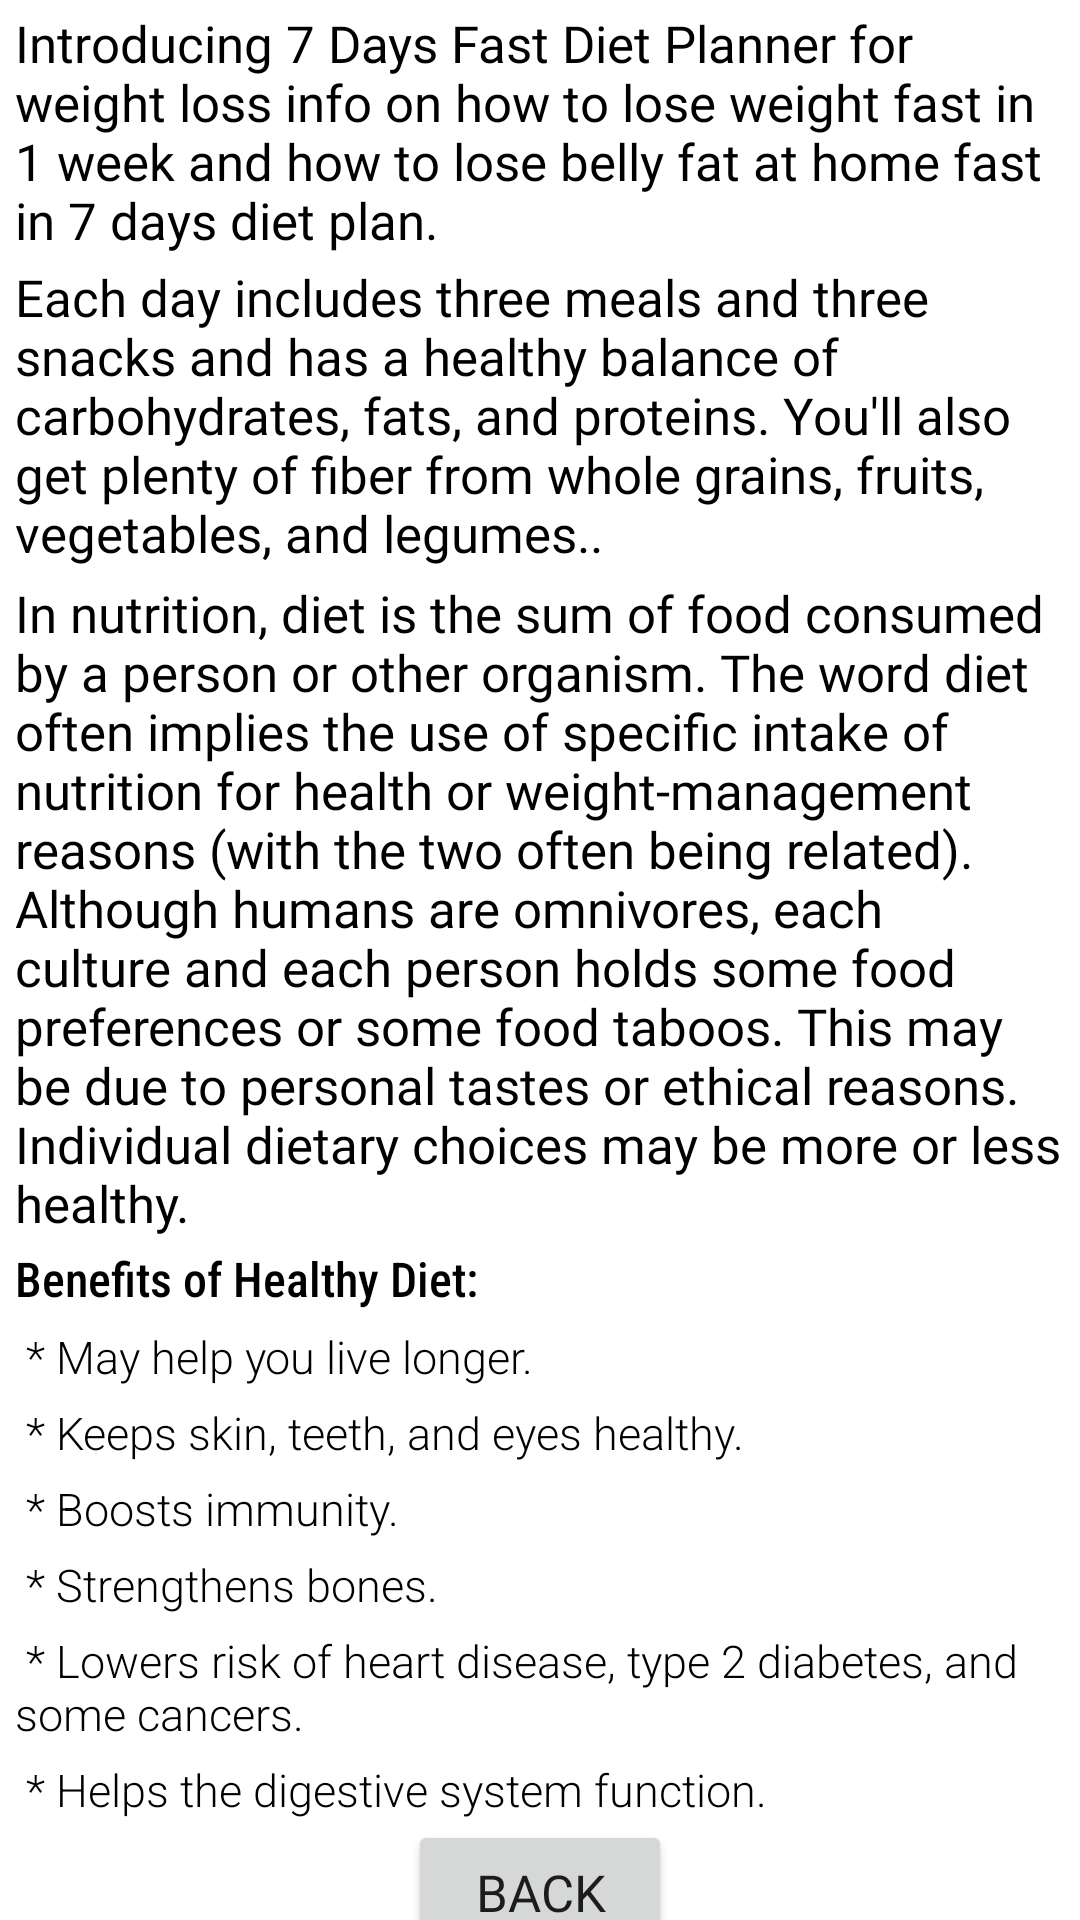

Produce the Android XML layout that renders to this screen, including the resource entries it uses.
<!-- AndroidManifest.xml: application theme Theme.DietaryApp -->
<!-- res/layout/activity_atd.xml -->
<?xml version="1.0" encoding="utf-8"?>
<LinearLayout
    xmlns:android="http://schemas.android.com/apk/res/android"
    xmlns:app="http://schemas.android.com/apk/res-auto"
    xmlns:tools="http://schemas.android.com/tools"
    android:layout_width="match_parent"
    android:layout_height="match_parent"
    android:orientation="vertical"
    tools:context=".atd">

    <TextView
        android:layout_width="wrap_content"
        android:layout_height="wrap_content"
        android:layout_marginLeft="5dp"
        android:layout_marginTop="3dp"
        android:layout_marginRight="5dp"
        android:fontFamily="@font/actor"
        android:text="Introducing 7 Days Fast Diet Planner for weight loss info on how to lose weight fast in 1 week and how to lose belly fat at home fast in 7 days diet plan."
        android:textColor="@color/black"
        android:textSize="17dp" />

    <TextView
        android:layout_width="wrap_content"
        android:layout_height="wrap_content"
        android:layout_marginLeft="5dp"
        android:layout_marginTop="3dp"
        android:layout_marginRight="5dp"
        android:fontFamily="@font/actor"
        android:text="Each day includes three meals and three snacks and has a healthy balance of carbohydrates, fats, and proteins. You'll also get plenty of fiber from whole grains, fruits, vegetables, and legumes.."
        android:textColor="@color/black"
        android:textSize="17dp" />

    <TextView
        android:layout_width="wrap_content"
        android:layout_height="wrap_content"
        android:layout_gravity="center"
        android:layout_marginLeft="5dp"
        android:layout_marginTop="4dp"
        android:layout_marginRight="5dp"
        android:fontFamily="@font/actor"
        android:text="In nutrition, diet is the sum of food consumed by a person or other organism. The word diet often implies the use of specific intake of nutrition for health or weight-management reasons (with the two often being related). Although humans are omnivores, each culture and each person holds some food preferences or some food taboos. This may be due to personal tastes or ethical reasons. Individual dietary choices may be more or less healthy."
        android:textColor="@color/black"
        android:textSize="17dp" />

    <TextView
        android:layout_width="wrap_content"
        android:layout_height="wrap_content"
        android:layout_marginTop="3dp"
        android:text="Benefits of Healthy Diet:"
        android:textSize="16dp"
        android:layout_marginLeft="5dp"
        android:layout_marginRight="5dp"
        android:textColor="@color/black"
        android:fontFamily="sans-serif-condensed-medium"/>

    <TextView
        android:layout_width="wrap_content"
        android:layout_height="wrap_content"
        android:layout_marginTop="5dp"
        android:text=" * May help you live longer."
        android:textSize="15dp"
        android:layout_marginLeft="5dp"
        android:layout_marginRight="5dp"
        android:textColor="@color/black"
        android:fontFamily="sans-serif-light"/>

    <TextView
        android:layout_width="wrap_content"
        android:layout_height="wrap_content"
        android:layout_marginTop="5dp"
        android:text=" * Keeps skin, teeth, and eyes healthy."
        android:textSize="15dp"
        android:layout_marginLeft="5dp"
        android:layout_marginRight="5dp"
        android:textColor="@color/black"
        android:fontFamily="sans-serif-light"/>

    <TextView
        android:layout_width="wrap_content"
        android:layout_height="wrap_content"
        android:layout_marginTop="5dp"
        android:text=" * Boosts immunity."
        android:textSize="15dp"
        android:layout_marginLeft="5dp"
        android:layout_marginRight="5dp"
        android:textColor="@color/black"
        android:fontFamily="sans-serif-light"/>

    <TextView
        android:layout_width="wrap_content"
        android:layout_height="wrap_content"
        android:layout_marginTop="5dp"
        android:text=" * Strengthens bones."
        android:textSize="15dp"
        android:layout_marginLeft="5dp"
        android:layout_marginRight="5dp"
        android:textColor="@color/black"
        android:fontFamily="sans-serif-light"/>

    <TextView
        android:layout_width="wrap_content"
        android:layout_height="wrap_content"
        android:layout_marginTop="5dp"
        android:text=" * Lowers risk of heart disease, type 2 diabetes, and some cancers."
        android:textSize="15dp"
        android:layout_marginLeft="5dp"
        android:textColor="@color/black"
        android:fontFamily="sans-serif-light"/>

    <TextView
        android:layout_width="wrap_content"
        android:layout_height="wrap_content"
        android:layout_marginTop="5dp"
        android:text=" * Helps the digestive system function."
        android:textSize="15dp"
        android:layout_marginLeft="5dp"
        android:textColor="@color/black"
        android:fontFamily="sans-serif-light"/>

    <Button
        android:id="@+id/btn"
        android:layout_width="wrap_content"
        android:layout_height="48dp"
        android:layout_gravity="center"
        android:fontFamily="@font/baloo_paaji"
        android:textSize="17dp"
        android:text="BACK" />

</LinearLayout>
<!-- resources referenced by this layout -->
<resources>
  <style name="Theme.DietaryApp" parent="Theme.MaterialComponents.DayNight.DarkActionBar">
          
          <item name="colorPrimary">@color/purple_500</item>
          <item name="colorPrimaryVariant">@color/purple_700</item>
          <item name="colorOnPrimary">@color/white</item>
          
          <item name="colorSecondary">@color/teal_200</item>
          <item name="colorSecondaryVariant">@color/teal_700</item>
          <item name="colorOnSecondary">@color/black</item>
          
          <item name="android:statusBarColor" tools:targetApi="l">?attr/colorPrimaryVariant</item>
          
      </style>
  <!-- not gathered from this repository: default colours our renderer supplied (Android Studio template values) -->
  <color name="purple_500">#FF6200EE</color>
  <color name="purple_700">#FF3700B3</color>
  <color name="teal_200">#FF03DAC5</color>
  <color name="teal_700">#FF018786</color>
  <color name="black">#FF000000</color>
  <color name="white">#FFFFFFFF</color>
</resources>
